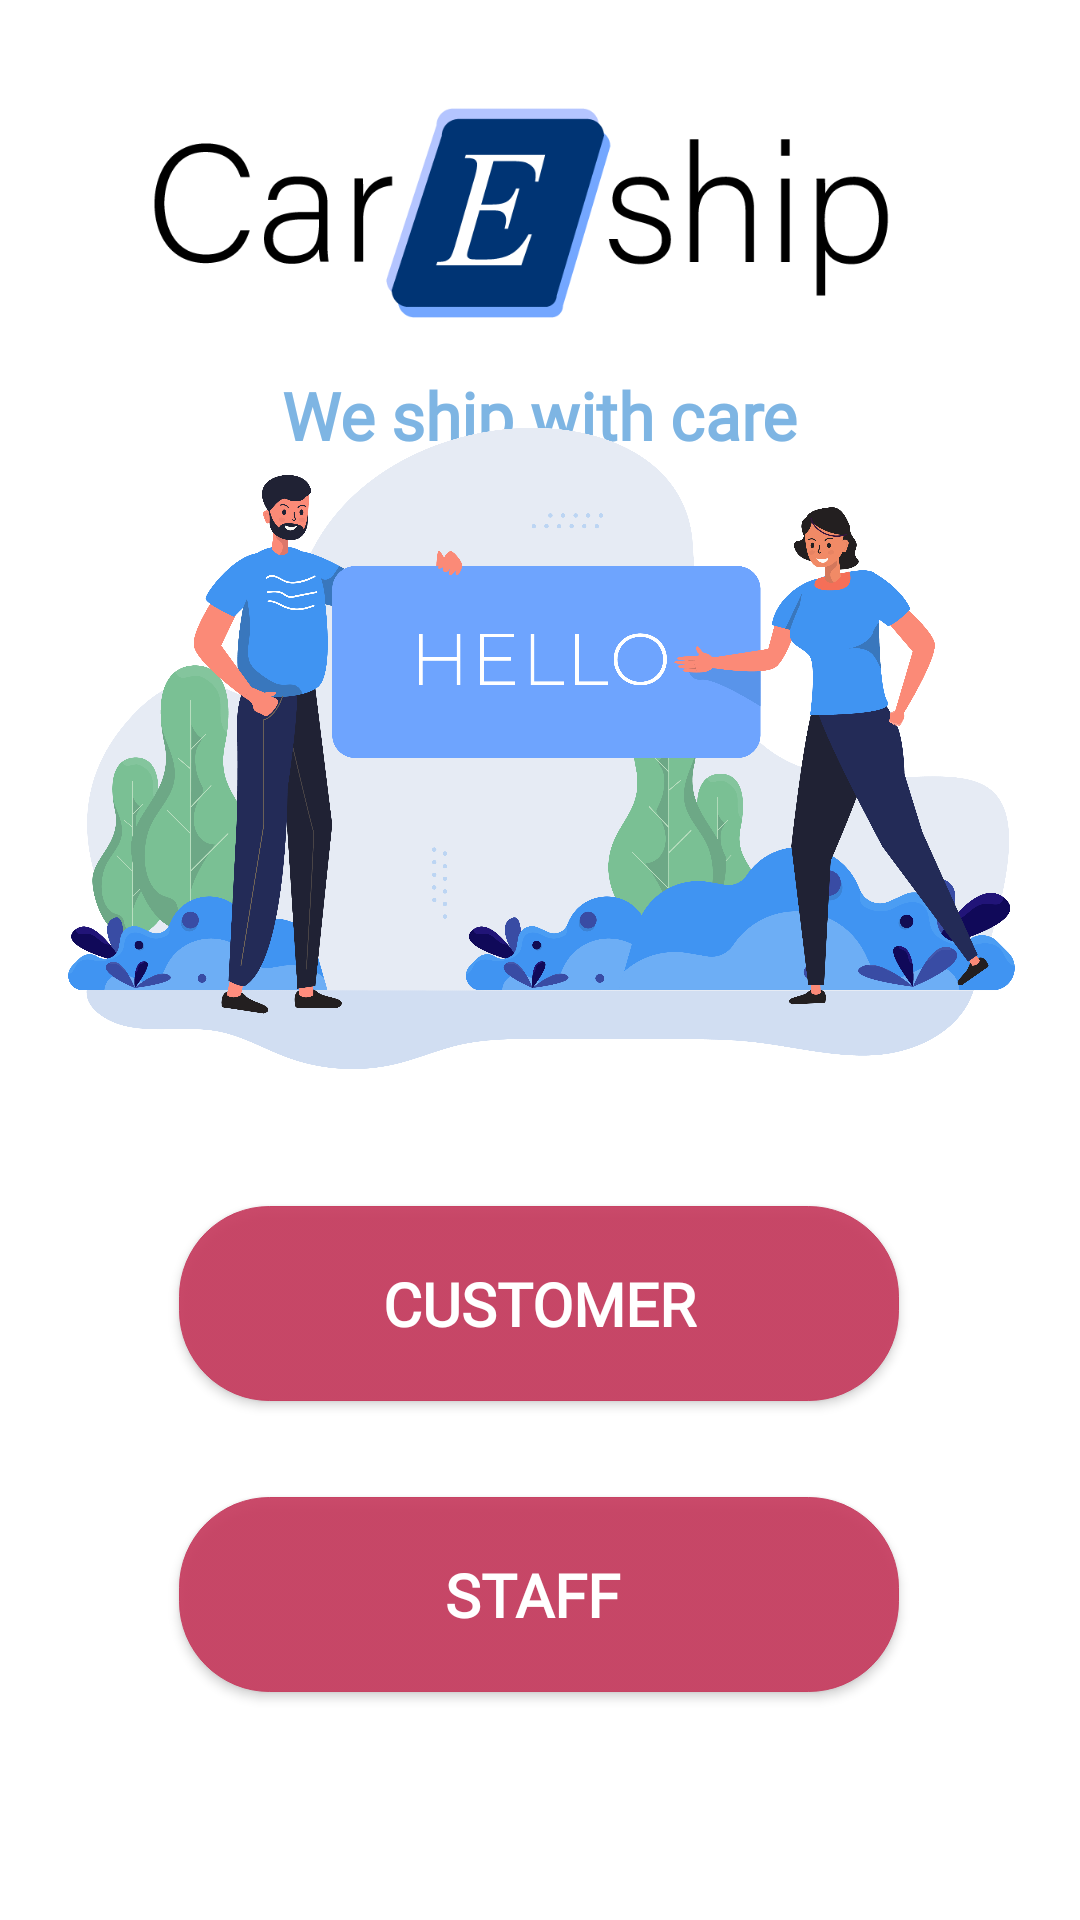

Here is an Android app screen rendered from its layout file. Give the layout XML and the strings, colors and styles it references.
<!-- AndroidManifest.xml: application theme Theme.CarEshipApp -->
<!-- res/layout/user_activity_controller.xml -->
<?xml version="1.0" encoding="utf-8"?>
<androidx.constraintlayout.widget.ConstraintLayout xmlns:android="http://schemas.android.com/apk/res/android"
    xmlns:app="http://schemas.android.com/apk/res-auto"
    xmlns:tools="http://schemas.android.com/tools"
    android:layout_width="match_parent"
    android:layout_height="match_parent">


    <ImageView
        android:id="@+id/imageView11"
        android:layout_width="300dp"
        android:layout_height="70dp"
        android:layout_marginTop="36dp"
        app:layout_constraintEnd_toEndOf="parent"
        app:layout_constraintHorizontal_bias="0.504"
        app:layout_constraintStart_toStartOf="parent"
        app:layout_constraintTop_toTopOf="parent"
        app:srcCompat="@drawable/logo" />

    <androidx.appcompat.widget.AppCompatButton
        android:id="@+id/customerButton"
        android:layout_width="240dp"
        android:layout_height="65dp"
        android:layout_marginBottom="32dp"
        android:background="@drawable/button"
        android:backgroundTint="@color/careship_palette_popstar"
        android:fontFamily="@font/hammersmith_one"
        android:text="Customer"
        android:textStyle="bold"
        android:textColor="@color/white"
        android:textSize="20sp"
        app:layout_constraintBottom_toTopOf="@+id/staffButton"
        app:layout_constraintEnd_toEndOf="parent"
        app:layout_constraintHorizontal_bias="0.497"
        app:layout_constraintStart_toStartOf="parent" />

    <androidx.appcompat.widget.AppCompatButton
        android:id="@+id/staffButton"
        android:layout_width="240dp"
        android:layout_height="65dp"
        android:layout_marginBottom="76dp"
        android:background="@drawable/button"
        android:backgroundTint="@color/careship_palette_popstar"
        android:fadingEdge="horizontal"
        android:fontFamily="@font/hammersmith_one"
        android:text="Staff "
        android:textStyle="bold"
        android:textColor="@color/white"
        android:textSize="20sp"
        app:layout_constraintBottom_toBottomOf="parent"
        app:layout_constraintEnd_toEndOf="parent"
        app:layout_constraintHorizontal_bias="0.497"
        app:layout_constraintStart_toStartOf="parent" />

    <TextView
        android:id="@+id/textView5"
        android:layout_width="308dp"
        android:layout_height="57dp"
        android:layout_marginTop="4dp"
        android:fontFamily="@font/hammersmith_one"
        android:gravity="center"
        android:text="We ship with care"
        android:textAlignment="center"
        android:textColor="#EB73AFE1"
        android:textColorHighlight="#F6F4F4"
        android:textColorLink="#FAFAFA"
        android:textSize="22sp"
        android:textStyle="bold"
        app:layout_constraintEnd_toEndOf="parent"
        app:layout_constraintHorizontal_bias="0.495"
        app:layout_constraintStart_toStartOf="parent"
        app:layout_constraintTop_toBottomOf="@+id/imageView11" />

    <ImageView
        android:id="@+id/imageView7"
        android:layout_width="363dp"
        android:layout_height="265dp"
        android:layout_marginBottom="20dp"
        app:layout_constraintBottom_toTopOf="@+id/customerButton"
        app:layout_constraintEnd_toEndOf="parent"
        app:layout_constraintHorizontal_bias="0.49"
        app:layout_constraintStart_toStartOf="parent"
        app:layout_constraintTop_toBottomOf="@+id/textView5"
        app:layout_constraintVertical_bias="1.0"
        app:srcCompat="@drawable/say_hello_to_new_people" />

</androidx.constraintlayout.widget.ConstraintLayout>
<!-- resources referenced by this layout -->
<resources>
  <color name="careship_palette_popstar">   #C63B5E</color>
  <color name="white">#FFFFFFFF</color>
  <!-- drawable button (drawable) -->
  <?xml version="1.0" encoding="utf-8" ?>
  <selector xmlns:android="http://schemas.android.com/apk/res/android">
      <item android:state_pressed="false" >
          <shape>
              <solid
                  android:color="#EB6A9ECA" />
              <stroke
                  android:width="1px"
                  android:color="#EB6A9ECA" />
              <corners android:radius="30dp" />
          </shape>
      </item>
      <item android:state_pressed="true" >
          <shape>
              <solid
                  android:color="#EB6A9ECA" />
              <stroke
                  android:width="1px"
                  android:color="#EB6A9ECA" />
              <corners android:radius="30dp" />
          </shape>
      </item>
  </selector>
  <!-- drawable logo: png bitmap (drawable, 16522 bytes) -->
  <!-- drawable say_hello_to_new_people: png bitmap (drawable, 535691 bytes) -->
  <style name="Theme.CarEshipApp" parent="Theme.MaterialComponents.DayNight.NoActionBar">
          
          <item name="colorPrimary">@color/sky_blue</item>
          <item name="colorPrimaryVariant">@color/careship_palette_popstar</item>
          <item name="colorOnPrimary">@color/white</item>
          
          <item name="colorSecondary">@color/dark_blue</item>
          <item name="colorSecondaryVariant">@color/heather</item>
          <item name="colorOnSecondary">@color/white</item>
          
          <item name="android:statusBarColor" tools:targetApi="l">?attr/colorPrimaryVariant</item>
          
  
      </style>
  <color name="sky_blue"> #EB6A9ECA</color>
  <color name="dark_blue"> #7E3F51B5</color>
  <color name="heather">  #736698</color>
</resources>
